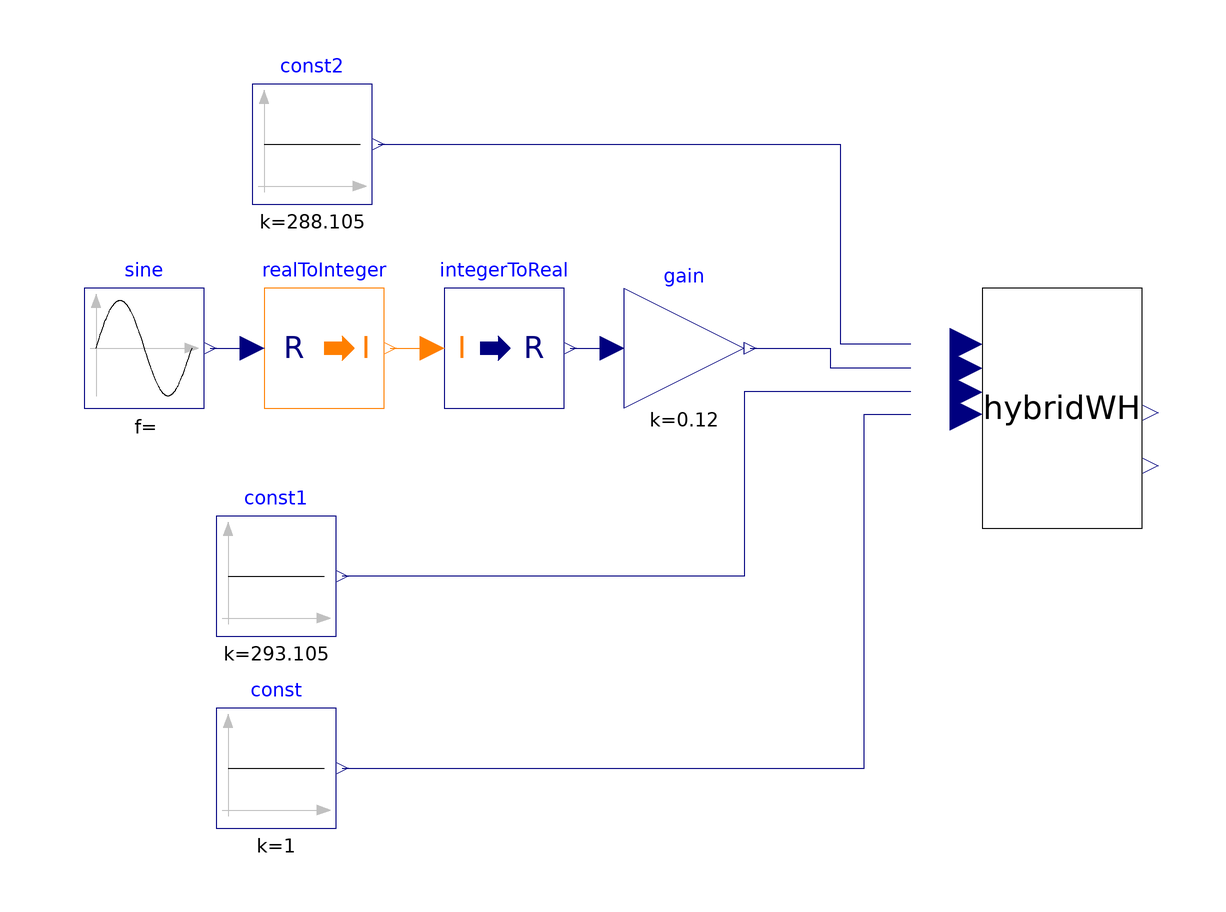

The component connection diagram of the Modelica model below, drawn from its own Placement and Line annotations.

model GenHyb "A generic hybrid water heater"
      extends Modelica.Icons.Example;
      HybridWH hybridWH(
        RecircFlow=0.12,
        tswitch=30,
        TSetTankless=60 + 273.105,
        Deadband=6,
        QMinDea=1000,
        TSetTank=273.105 + 45)
        annotation (Placement(transformation(extent={{54,-14},{96,26}})));
      Modelica.Blocks.Sources.Constant const(k=1)
        annotation (Placement(transformation(extent={{-66,-64},{-46,-44}})));
      Modelica.Blocks.Sources.Constant const1(k=273.105 + 20)
        annotation (Placement(transformation(extent={{-66,-32},{-46,-12}})));
      Modelica.Blocks.Sources.Constant const2(k=273.105 + 15)
        annotation (Placement(transformation(extent={{-60,40},{-40,60}})));
      Modelica.Blocks.Sources.Sine sine[8](
        amplitude=0.5,
        freqHz=0.0001,
        offset=0.5)
        annotation (Placement(transformation(extent={{-88,6},{-68,26}})));
      Modelica.Blocks.Math.RealToInteger realToInteger[8]
        annotation (Placement(transformation(extent={{-58,6},{-38,26}})));
      Modelica.Blocks.Math.IntegerToReal integerToReal[8]
        annotation (Placement(transformation(extent={{-28,6},{-8,26}})));
      Modelica.Blocks.Math.Gain gain[8](k=0.12)
        annotation (Placement(transformation(extent={{2,6},{22,26}})));
    equation
      connect(const.y, hybridWH.PowerSignal) annotation (Line(
          points={{-45,-54},{42,-54},{42,4.93333},{49.8,4.93333}},
          color={0,0,127},
          smooth=Smooth.None));
      connect(hybridWH.TAmb, const1.y) annotation (Line(
          points={{49.8,8.66667},{22,8.66667},{22,-22},{-45,-22}},
          color={0,0,127},
          smooth=Smooth.None));
      connect(const2.y, hybridWH.TIn) annotation (Line(
          points={{-39,50},{38,50},{38,16.6667},{49.8,16.6667}},
          color={0,0,127},
          smooth=Smooth.None));
      connect(sine.y, realToInteger.u) annotation (Line(
          points={{-67,16},{-60,16}},
          color={0,0,127},
          smooth=Smooth.None));
      connect(realToInteger.y, integerToReal.u) annotation (Line(
          points={{-37,16},{-30,16}},
          color={255,127,0},
          smooth=Smooth.None));
      connect(integerToReal.y, gain.u) annotation (Line(
          points={{-7,16},{0,16}},
          color={0,0,127},
          smooth=Smooth.None));
      connect(gain.y, hybridWH.mFloIn) annotation (Line(
          points={{23,16},{36.4,16},{36.4,12.6667},{49.8,12.6667}},
          color={0,0,127},
          smooth=Smooth.None));
      annotation (Icon(graphics), Diagram(graphics));
    end GenHyb;